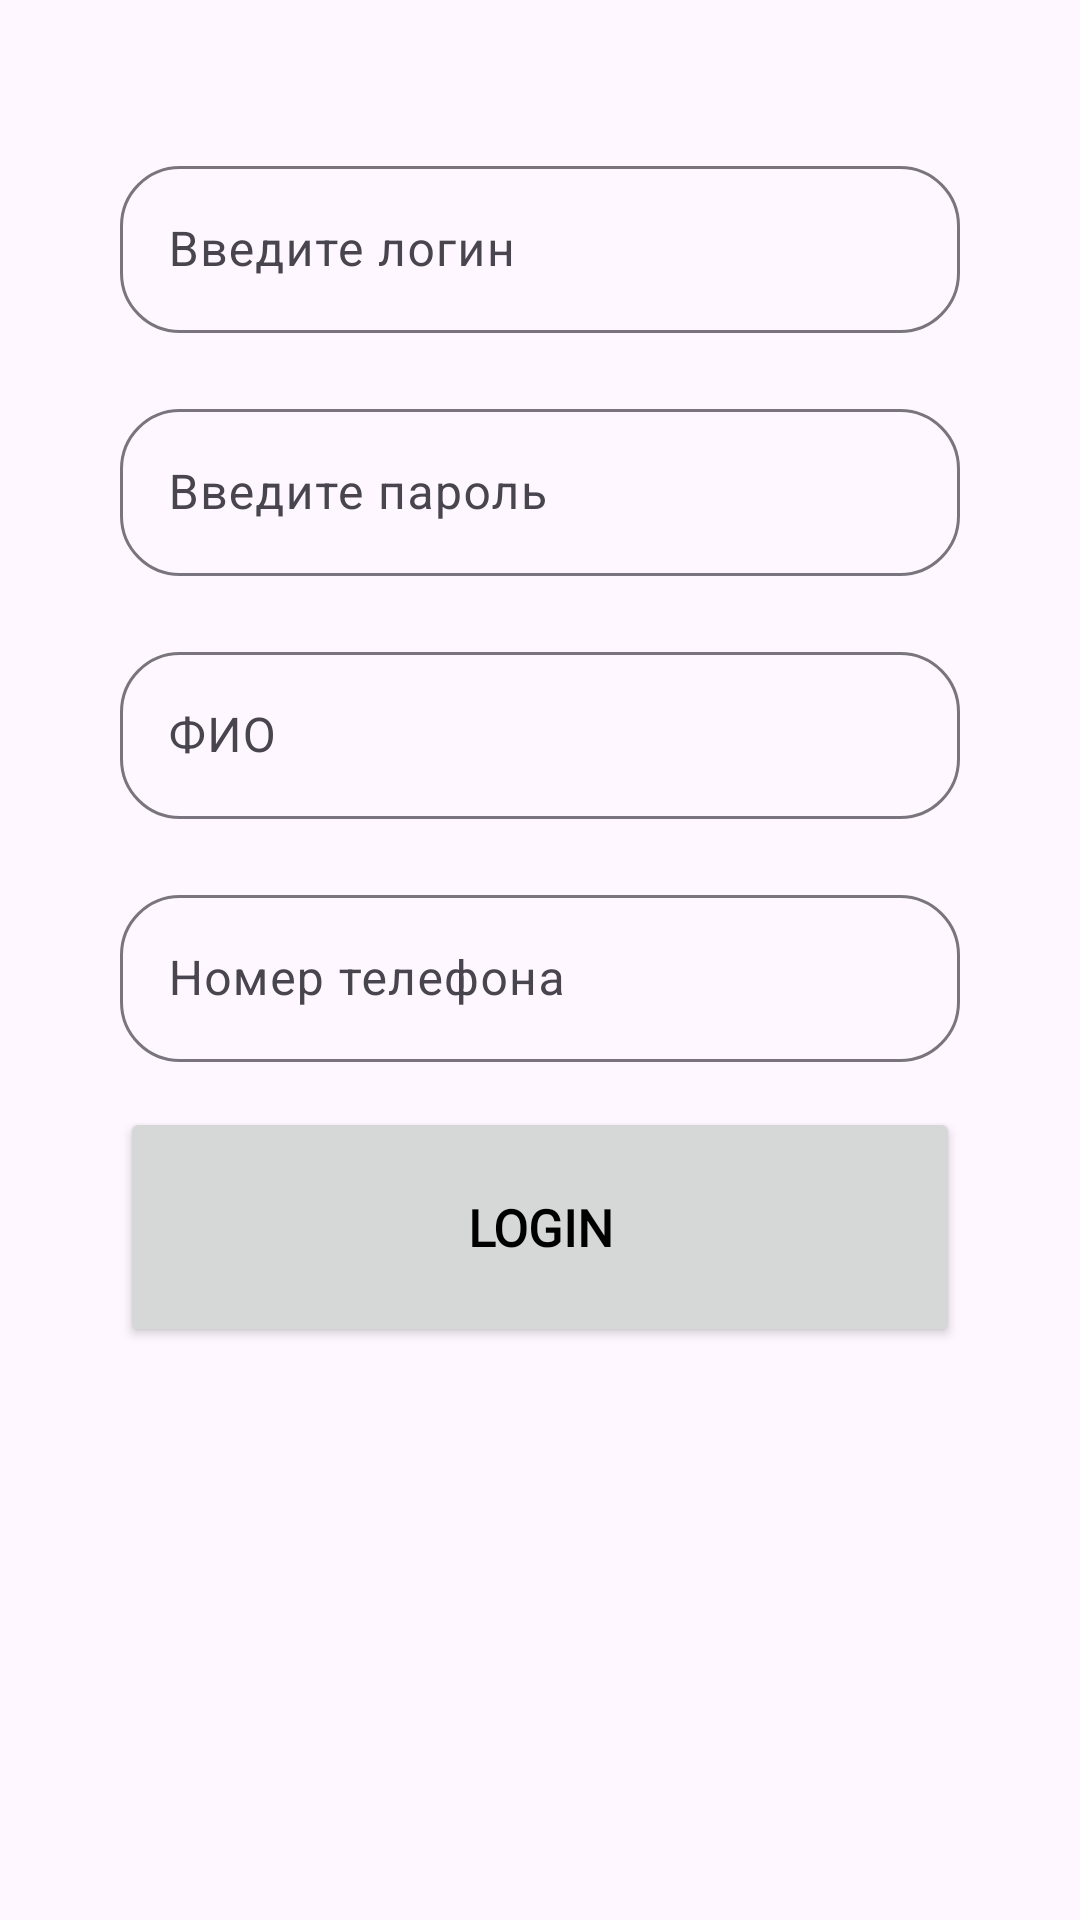

Write the Android layout XML for this screen, with the resource values it uses.
<!-- AndroidManifest.xml: application theme Theme.FoodApp -->
<!-- res/layout/fragment_register.xml -->
<?xml version="1.0" encoding="utf-8"?>
<FrameLayout xmlns:android="http://schemas.android.com/apk/res/android"
    xmlns:tools="http://schemas.android.com/tools"
    android:layout_width="match_parent"
    android:layout_height="match_parent"
    xmlns:app="http://schemas.android.com/apk/res-auto"
    tools:context=".RegisterFragment">

    <ScrollView
        android:layout_width="match_parent"
        android:layout_height="match_parent"
       >
        <RelativeLayout
            android:layout_width="match_parent"
            android:layout_height="match_parent"
            android:layout_marginHorizontal="40dp"
            android:orientation="vertical"
            android:layout_marginBottom="500dp">

            <com.google.android.material.textfield.TextInputLayout
                android:id="@+id/textInputLayout1"
                android:layout_width="match_parent"
                android:layout_height="wrap_content"
                android:layout_alignParentTop="true"
                android:layout_marginTop="50dp"
                android:hint="Введите логин"
                app:boxCornerRadiusBottomEnd="20dp"
                app:boxCornerRadiusTopStart="20dp"
                app:boxCornerRadiusTopEnd="20dp"
                app:boxCornerRadiusBottomStart="20dp">

                <com.google.android.material.textfield.TextInputEditText
                    android:id="@+id/email"
                    android:layout_width="match_parent"
                    android:layout_height="wrap_content"
                    android:inputType="textEmailAddress" />

            </com.google.android.material.textfield.TextInputLayout>

            <com.google.android.material.textfield.TextInputLayout
                android:id="@+id/textInputLayout2"
                android:layout_width="match_parent"
                android:layout_height="wrap_content"
                android:layout_below="@+id/textInputLayout1"
                android:hint="Введите пароль"
                android:layout_marginTop="20dp"
                app:boxCornerRadiusBottomEnd="20dp"
                app:boxCornerRadiusTopStart="20dp"
                app:boxCornerRadiusTopEnd="20dp"
                app:boxCornerRadiusBottomStart="20dp">

                <com.google.android.material.textfield.TextInputEditText
                    android:id="@+id/password"
                    android:layout_width="match_parent"
                    android:layout_height="wrap_content"
                    android:inputType="textPassword" />

            </com.google.android.material.textfield.TextInputLayout>

            <com.google.android.material.textfield.TextInputLayout
                android:id="@+id/number"
                android:layout_width="match_parent"
                android:layout_height="wrap_content"
                android:layout_marginTop="20dp"
                android:layout_below="@+id/textInputLayout2"
                android:hint="ФИО"
                app:boxCornerRadiusBottomEnd="20dp"
                app:boxCornerRadiusTopStart="20dp"
                app:boxCornerRadiusTopEnd="20dp"
                app:boxCornerRadiusBottomStart="20dp">

                <com.google.android.material.textfield.TextInputEditText
                    android:id="@+id/name"
                    android:layout_width="match_parent"
                    android:layout_height="wrap_content"
                    android:inputType="text" />

            </com.google.android.material.textfield.TextInputLayout>

            <com.google.android.material.textfield.TextInputLayout
                android:id="@+id/name_user"
                android:layout_width="match_parent"
                android:layout_height="wrap_content"
                android:layout_below="@+id/number"
                android:hint="Номер телефона"
                android:layout_marginTop="20dp"
                app:boxCornerRadiusBottomEnd="20dp"
                app:boxCornerRadiusTopStart="20dp"
                app:boxCornerRadiusTopEnd="20dp"
                app:boxCornerRadiusBottomStart="20dp">

                <com.google.android.material.textfield.TextInputEditText
                    android:id="@+id/phone_num"
                    android:layout_width="match_parent"
                    android:layout_height="wrap_content"
                    android:inputType="phone" />

            </com.google.android.material.textfield.TextInputLayout>

            <Button
                android:id="@+id/btn"
                android:layout_width="match_parent"
                android:layout_height="80dp"
                android:layout_marginTop="15dp"
                android:layout_below="@+id/name_user"
                android:layout_alignParentBottom="true"
                android:fontFamily="@font/sf_pro_rounded"
                android:text="Login"
                android:textColor="@color/black"
                android:textSize="17dp"
                android:textStyle="bold" />


        </RelativeLayout>
    </ScrollView>

</FrameLayout>
<!-- resources referenced by this layout -->
<resources>
  <color name="black">#FF000000</color>
  <style name="Theme.FoodApp" parent="Base.Theme.FoodApp" />
  <style name="Base.Theme.FoodApp" parent="Theme.Material3.DayNight.NoActionBar">
          
          <item name="colorPrimary">#FFC83A</item>
      </style>
</resources>
